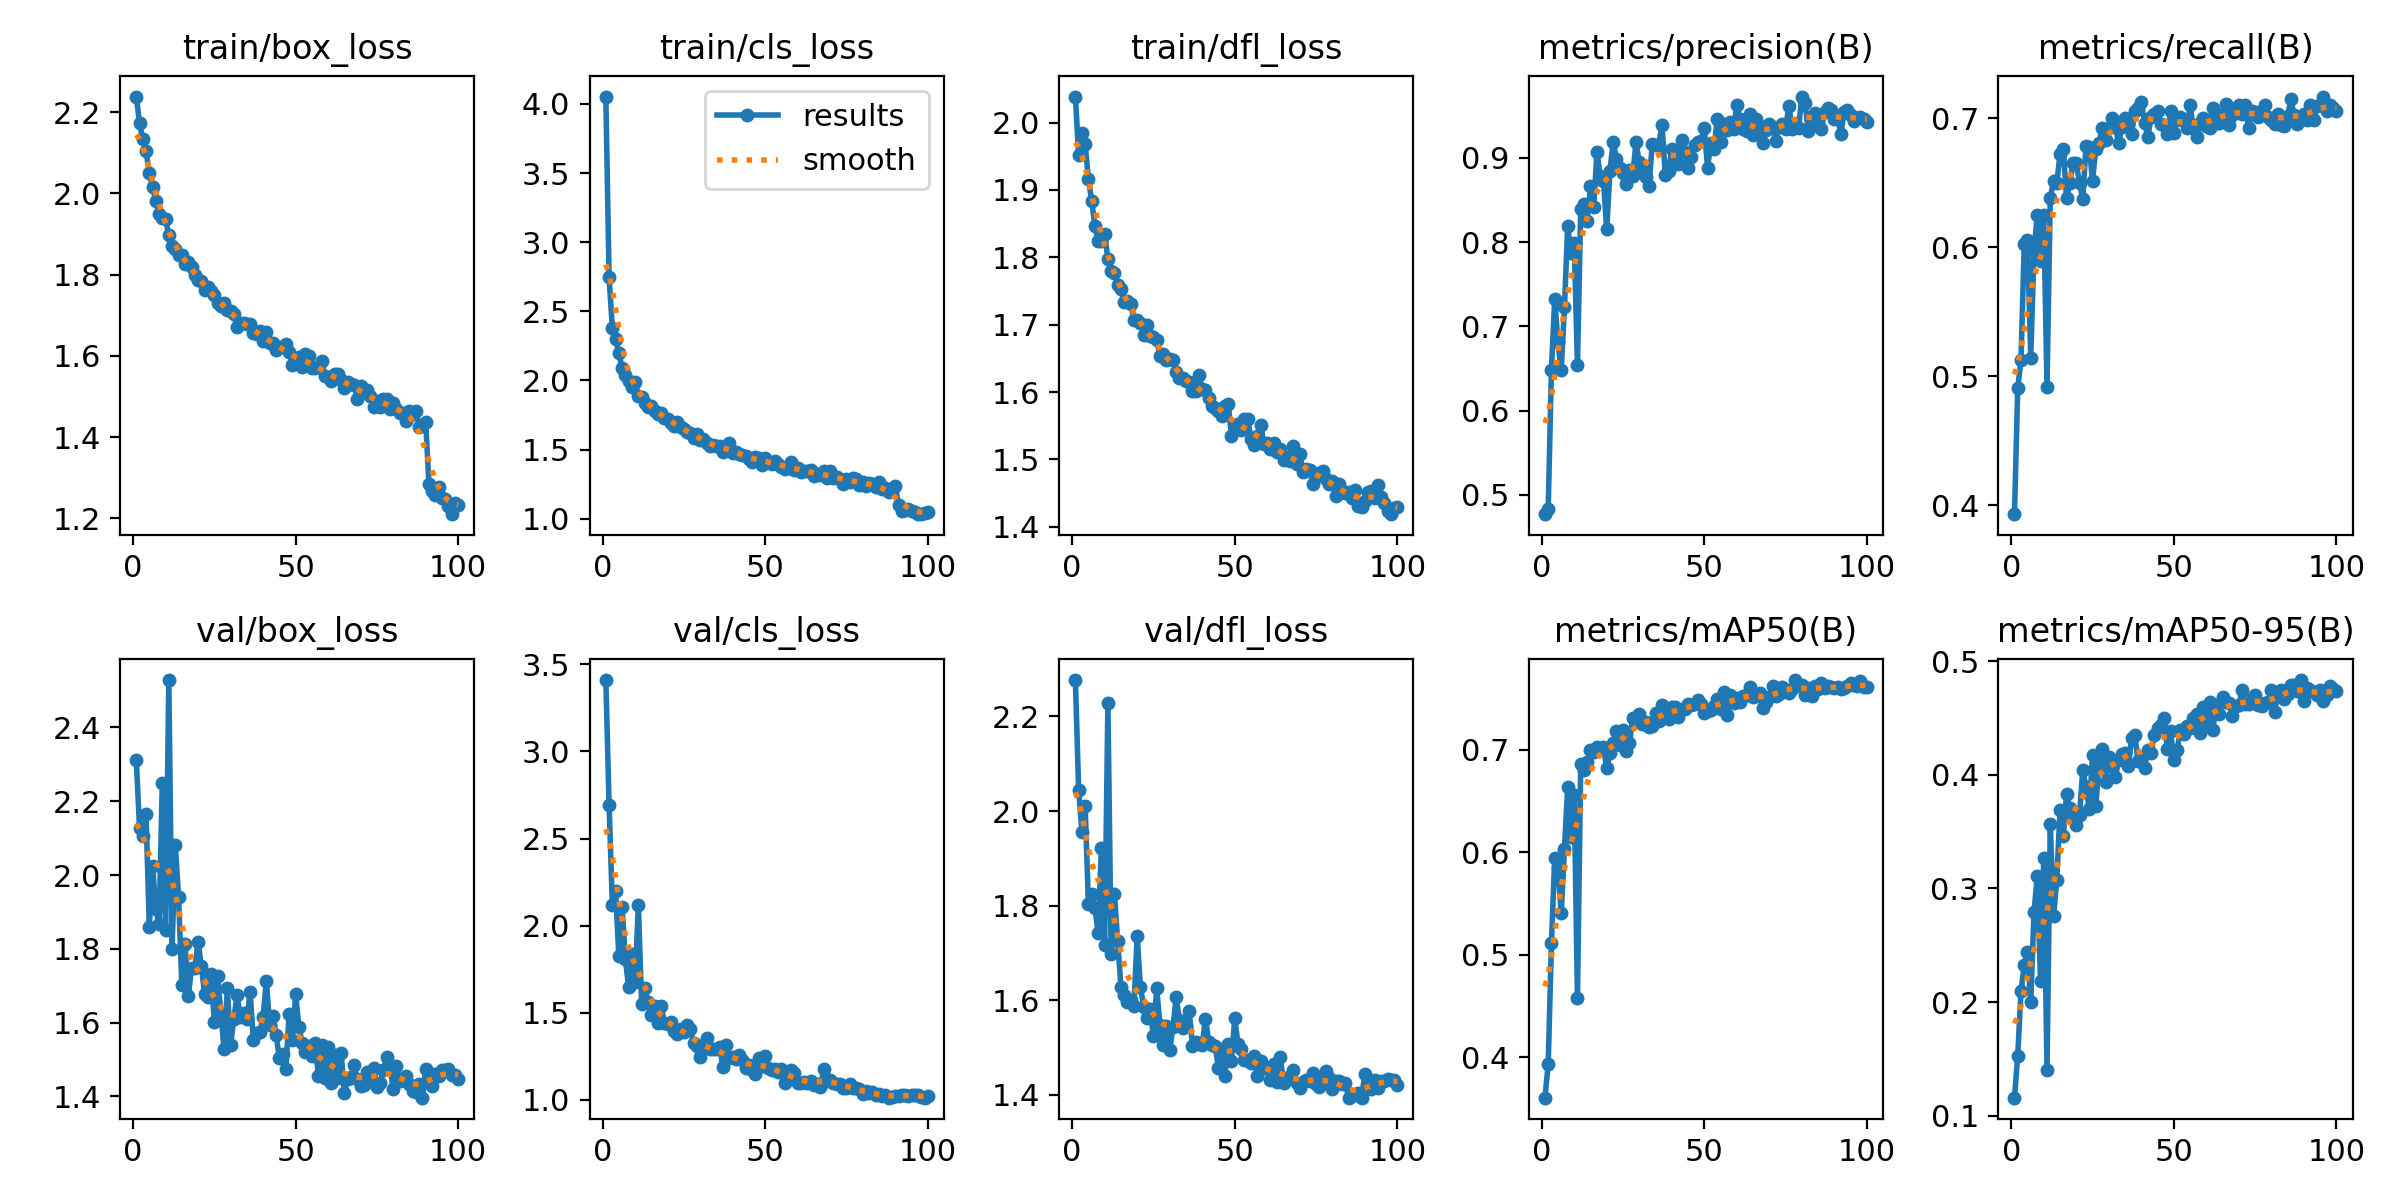

Values plotted in this chart, from the file beside it:
epoch, time, train/box_loss, train/cls_loss, train/dfl_loss, metrics/precision(B), metrics/recall(B), metrics/mAP50(B), metrics/mAP50-95(B), val/box_loss, val/cls_loss, val/dfl_loss, lr/pg0, lr/pg1, lr/pg2
1, 84.16, 2.238, 4.053, 2.039, 0.4769, 0.3933, 0.3604, 0.1158, 2.311, 3.41, 2.277, 0.0006637, 0.0006637, 0.0006637
2, 162, 2.172, 2.745, 1.952, 0.483, 0.4914, 0.3929, 0.1529, 2.128, 2.693, 2.045, 0.001317, 0.001317, 0.001317
3, 236.6, 2.132, 2.378, 1.984, 0.6487, 0.5124, 0.5111, 0.2097, 2.106, 2.121, 1.956, 0.001957, 0.001957, 0.001957
4, 311.8, 2.104, 2.301, 1.968, 0.7327, 0.6022, 0.5942, 0.2326, 2.166, 2.198, 2.01, 0.001941, 0.001941, 0.001941
5, 390.3, 2.05, 2.199, 1.916, 0.6814, 0.6057, 0.5846, 0.2438, 1.859, 1.826, 1.804, 0.001921, 0.001921, 0.001921
6, 476.6, 2.016, 2.088, 1.884, 0.6477, 0.5146, 0.5402, 0.2003, 2.025, 2.107, 1.825, 0.001901, 0.001901, 0.001901
7, 551.6, 1.98, 2.043, 1.847, 0.7225, 0.5978, 0.6032, 0.2792, 1.908, 1.808, 1.795, 0.001881, 0.001881, 0.001881
8, 634, 1.948, 1.997, 1.825, 0.8191, 0.6247, 0.6636, 0.3107, 1.867, 1.651, 1.743, 0.001861, 0.001861, 0.001861
9, 724.9, 1.938, 1.956, 1.824, 0.7869, 0.589, 0.6152, 0.2186, 2.25, 1.837, 1.923, 0.001842, 0.001842, 0.001842
10, 806.3, 1.936, 1.99, 1.834, 0.7996, 0.6247, 0.6561, 0.3271, 1.851, 1.679, 1.717, 0.001822, 0.001822, 0.001822
11, 885.6, 1.897, 1.89, 1.797, 0.6537, 0.4921, 0.4578, 0.1404, 2.528, 2.12, 2.228, 0.001802, 0.001802, 0.001802
12, 964.3, 1.869, 1.883, 1.78, 0.839, 0.6382, 0.6858, 0.3571, 1.799, 1.551, 1.697, 0.001782, 0.001782, 0.001782
13, 1043, 1.864, 1.837, 1.777, 0.8454, 0.6511, 0.6806, 0.2754, 2.083, 1.645, 1.826, 0.001762, 0.001762, 0.001762
14, 1120, 1.847, 1.807, 1.758, 0.8246, 0.6494, 0.6877, 0.3071, 1.941, 1.561, 1.726, 0.001743, 0.001743, 0.001743
15, 1198, 1.847, 1.819, 1.753, 0.8665, 0.6719, 0.6994, 0.3692, 1.703, 1.486, 1.629, 0.001723, 0.001723, 0.001723
16, 1275, 1.826, 1.776, 1.734, 0.8415, 0.6764, 0.6973, 0.3458, 1.813, 1.537, 1.611, 0.001703, 0.001703, 0.001703
17, 1352, 1.831, 1.761, 1.735, 0.9071, 0.6382, 0.7026, 0.3829, 1.671, 1.442, 1.597, 0.001683, 0.001683, 0.001683
18, 1430, 1.819, 1.764, 1.731, 0.8791, 0.6494, 0.6992, 0.3707, 1.749, 1.542, 1.601, 0.001663, 0.001663, 0.001663
19, 1506, 1.799, 1.731, 1.708, 0.8729, 0.6652, 0.7022, 0.3632, 1.747, 1.444, 1.589, 0.001644, 0.001644, 0.001644
20, 1584, 1.787, 1.724, 1.708, 0.8152, 0.6652, 0.6823, 0.3555, 1.819, 1.434, 1.737, 0.001624, 0.001624, 0.001624
21, 1665, 1.785, 1.691, 1.702, 0.885, 0.6494, 0.6968, 0.3651, 1.754, 1.446, 1.628, 0.001604, 0.001604, 0.001604
22, 1745, 1.763, 1.668, 1.685, 0.919, 0.6373, 0.7063, 0.404, 1.679, 1.398, 1.586, 0.001584, 0.001584, 0.001584
23, 1821, 1.768, 1.699, 1.7, 0.8982, 0.6786, 0.7177, 0.3897, 1.668, 1.381, 1.562, 0.001564, 0.001564, 0.001564
24, 1896, 1.758, 1.667, 1.683, 0.8881, 0.6777, 0.7045, 0.3696, 1.732, 1.407, 1.581, 0.001545, 0.001545, 0.001545
25, 1971, 1.75, 1.646, 1.681, 0.8822, 0.6517, 0.7191, 0.4172, 1.601, 1.388, 1.524, 0.001525, 0.001525, 0.001525
26, 2046, 1.731, 1.625, 1.677, 0.8687, 0.6764, 0.6985, 0.3722, 1.728, 1.432, 1.626, 0.001505, 0.001505, 0.001505
27, 2122, 1.722, 1.62, 1.654, 0.886, 0.681, 0.7063, 0.41, 1.628, 1.407, 1.548, 0.001485, 0.001485, 0.001485
28, 2199, 1.73, 1.586, 1.656, 0.8784, 0.6921, 0.7312, 0.4224, 1.527, 1.327, 1.505, 0.001465, 0.001465, 0.001465
29, 2274, 1.713, 1.614, 1.647, 0.9189, 0.6832, 0.7281, 0.3935, 1.693, 1.308, 1.546, 0.001446, 0.001446, 0.001446
30, 2348, 1.711, 1.572, 1.649, 0.8954, 0.6928, 0.7344, 0.4156, 1.539, 1.245, 1.494, 0.001426, 0.001426, 0.001426
31, 2422, 1.703, 1.579, 1.648, 0.8862, 0.7, 0.7249, 0.4081, 1.61, 1.316, 1.543, 0.001406, 0.001406, 0.001406
32, 2495, 1.671, 1.548, 1.631, 0.8777, 0.6937, 0.7266, 0.3979, 1.675, 1.355, 1.607, 0.001386, 0.001386, 0.001386
33, 2570, 1.681, 1.53, 1.621, 0.8668, 0.6809, 0.7224, 0.413, 1.615, 1.295, 1.558, 0.001366, 0.001366, 0.001366
34, 2643, 1.68, 1.531, 1.621, 0.9168, 0.6929, 0.7234, 0.4181, 1.625, 1.29, 1.542, 0.001347, 0.001347, 0.001347
35, 2717, 1.677, 1.526, 1.617, 0.9149, 0.7002, 0.7355, 0.4195, 1.609, 1.29, 1.546, 0.001327, 0.001327, 0.001327
36, 2791, 1.678, 1.524, 1.615, 0.9156, 0.6966, 0.7277, 0.4074, 1.682, 1.302, 1.578, 0.001307, 0.001307, 0.001307
37, 2864, 1.657, 1.481, 1.602, 0.9393, 0.6876, 0.7437, 0.4327, 1.553, 1.188, 1.504, 0.001287, 0.001287, 0.001287
38, 2938, 1.653, 1.503, 1.601, 0.8801, 0.7056, 0.734, 0.4351, 1.572, 1.313, 1.512, 0.001267, 0.001267, 0.001267
39, 3012, 1.66, 1.549, 1.625, 0.884, 0.7079, 0.7299, 0.4125, 1.574, 1.24, 1.507, 0.001248, 0.001248, 0.001248
40, 3086, 1.637, 1.477, 1.604, 0.9112, 0.7124, 0.7419, 0.4145, 1.616, 1.246, 1.505, 0.001228, 0.001228, 0.001228
41, 3159, 1.658, 1.486, 1.603, 0.9019, 0.6966, 0.7414, 0.406, 1.713, 1.236, 1.561, 0.001208, 0.001208, 0.001208
42, 3233, 1.632, 1.47, 1.592, 0.8926, 0.6854, 0.7321, 0.4216, 1.595, 1.258, 1.512, 0.001188, 0.001188, 0.001188
43, 3307, 1.631, 1.462, 1.579, 0.9208, 0.7011, 0.7392, 0.4195, 1.619, 1.227, 1.506, 0.001168, 0.001168, 0.001168
44, 3381, 1.615, 1.456, 1.577, 0.907, 0.7034, 0.7394, 0.4354, 1.567, 1.183, 1.503, 0.001149, 0.001149, 0.001149
45, 3455, 1.622, 1.431, 1.573, 0.888, 0.7056, 0.7448, 0.441, 1.504, 1.201, 1.456, 0.001129, 0.001129, 0.001129
46, 3528, 1.621, 1.413, 1.564, 0.9011, 0.6959, 0.7437, 0.4442, 1.516, 1.174, 1.495, 0.001109, 0.001109, 0.001109
47, 3602, 1.628, 1.443, 1.58, 0.9159, 0.6944, 0.7444, 0.4497, 1.473, 1.15, 1.441, 0.001089, 0.001089, 0.001089
48, 3677, 1.61, 1.441, 1.583, 0.9194, 0.6876, 0.7488, 0.4233, 1.624, 1.241, 1.508, 0.001069, 0.001069, 0.001069
49, 3753, 1.577, 1.386, 1.534, 0.9198, 0.7056, 0.7448, 0.4383, 1.553, 1.196, 1.471, 0.00105, 0.00105, 0.00105
50, 3828, 1.592, 1.436, 1.547, 0.9359, 0.6887, 0.7356, 0.4133, 1.677, 1.25, 1.563, 0.00103, 0.00103, 0.00103
51, 3902, 1.596, 1.41, 1.553, 0.8885, 0.6989, 0.7377, 0.4217, 1.589, 1.185, 1.507, 0.00101, 0.00101, 0.00101
52, 3975, 1.572, 1.395, 1.544, 0.9176, 0.7011, 0.7385, 0.4396, 1.544, 1.172, 1.496, 0.0009902, 0.0009902, 0.0009902
53, 4049, 1.604, 1.42, 1.56, 0.9111, 0.6989, 0.7422, 0.4359, 1.52, 1.18, 1.473, 0.0009704, 0.0009704, 0.0009704
54, 4123, 1.6, 1.398, 1.56, 0.9469, 0.6921, 0.7492, 0.443, 1.538, 1.161, 1.474, 0.0009506, 0.0009506, 0.0009506
55, 4197, 1.57, 1.372, 1.53, 0.9193, 0.7101, 0.7397, 0.441, 1.51, 1.175, 1.468, 0.0009308, 0.0009308, 0.0009308
56, 4270, 1.569, 1.359, 1.521, 0.9405, 0.6921, 0.756, 0.45, 1.544, 1.095, 1.483, 0.000911, 0.000911, 0.000911
57, 4343, 1.572, 1.37, 1.534, 0.9327, 0.6852, 0.7335, 0.454, 1.455, 1.136, 1.439, 0.0008912, 0.0008912, 0.0008912
58, 4417, 1.588, 1.41, 1.551, 0.9422, 0.6963, 0.7533, 0.4372, 1.54, 1.174, 1.471, 0.0008714, 0.0008714, 0.0008714
59, 4490, 1.549, 1.353, 1.523, 0.9341, 0.7004, 0.7455, 0.46, 1.45, 1.153, 1.457, 0.0008516, 0.0008516, 0.0008516
60, 4563, 1.549, 1.366, 1.525, 0.9626, 0.6939, 0.7506, 0.4447, 1.534, 1.098, 1.458, 0.0008318, 0.0008318, 0.0008318
... 40 more rows
